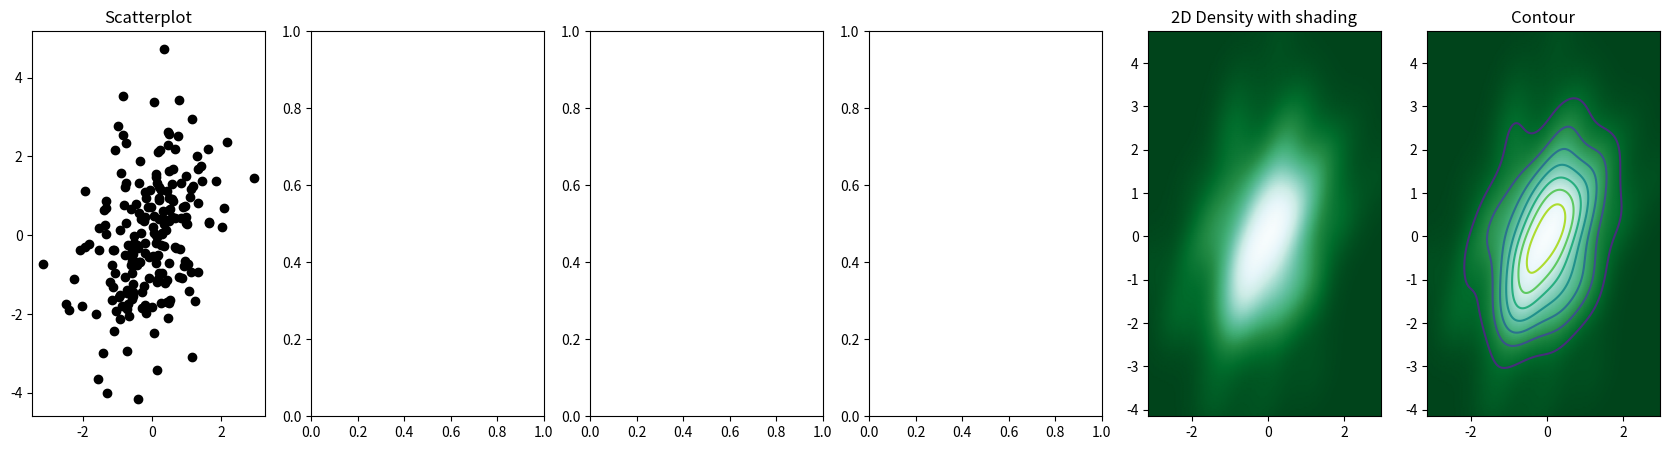

The matplotlib source for this figure:
# Libraries
import matplotlib.pyplot as plt
import numpy as np
from scipy.stats import kde

# Create data: 200 points
data = np.random.multivariate_normal([0, 0], [[1, 0.5], [0.5, 3]], 200)
x, y = data.T

# Create a figure with 6 plot areas
fig, axes = plt.subplots(ncols=6, nrows=1, figsize=(21, 5))

# Everything sarts with a Scatterplot
axes[0].set_title('Scatterplot')
axes[0].plot(x, y, 'ko')
# As you can see there is a lot of overplottin here!
#
# # Thus we can cut the plotting window in several hexbins
nbins = 200
# axes[1].set_title('Hexbin')
# axes[1].hexbin(x, y, gridsize=nbins, cmap=plt.cm.BuGn_r)
#
# # 2D Histogram
# axes[2].set_title('2D Histogram')
# axes[2].hist2d(x, y, bins=nbins, cmap=plt.cm.BuGn_r)

# Evaluate a gaussian kde on a regular grid of nbins x nbins over data extents
k = kde.gaussian_kde(data.T)
xi, yi = np.mgrid[x.min():x.max():nbins * 1j, y.min():y.max():nbins * 1j]
zi = k(np.vstack([xi.flatten(), yi.flatten()]))

# plot a density
# axes[3].set_title('Calculate Gaussian KDE')
# axes[3].pcolormesh(xi, yi, zi.reshape(xi.shape), cmap=plt.cm.BuGn_r)

# add shading
axes[4].set_title('2D Density with shading')
axes[4].pcolormesh(xi, yi, zi.reshape(xi.shape), shading='gouraud', cmap=plt.cm.BuGn_r)

# contour
axes[5].set_title('Contour')
axes[5].pcolormesh(xi, yi, zi.reshape(xi.shape), shading='gouraud', cmap=plt.cm.BuGn_r)
axes[5].contour(xi, yi, zi.reshape(xi.shape))

plt.show()